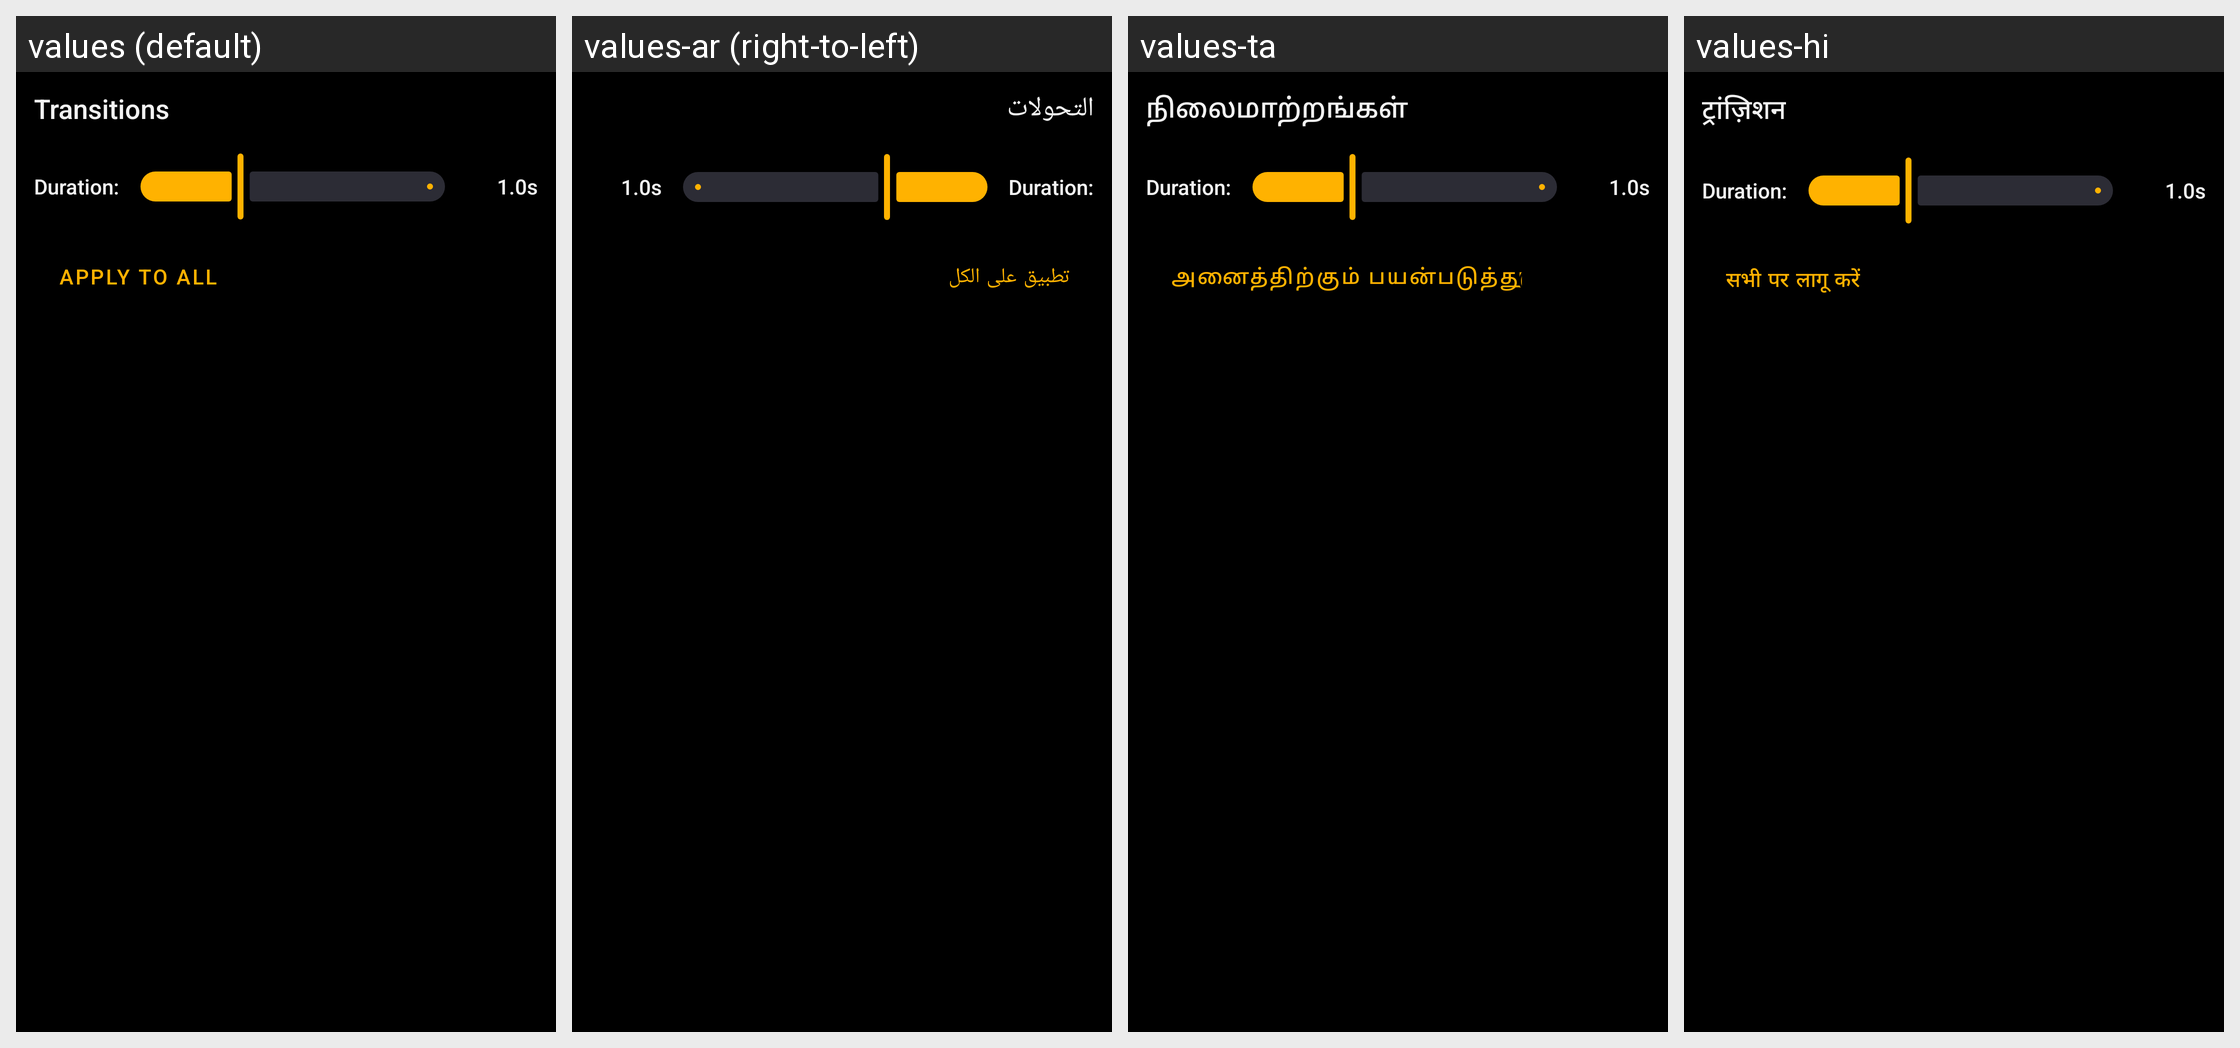

The Android screen above is rendered under several locales of the same app. Produce the string resources it draws, with the default and per-locale values.
Android screen res/layout/dialog_transitions.xml rendered under 4 locales, left to right: values (default), values-ar (right-to-left), values-ta, values-hi. Device: Nexus 5 (rendered at 1080×1920; each locale shown at half size, 540×960, under a caption strip naming it); theme AppTheme.
Other locales in the repository, not shown: values-cs, values-de, values-el, values-es, values-et, values-in, values-it, values-nl, values-pt-rBR, values-ru, values-sk, values-tr, values-zh-rCN.
Strings drawn on this screen, with the default value and each locale's value (text and hints the layout hard-codes, and strings that could not be matched under every locale, appear in the picture but are not listed):

str_transitions
  values: Transitions
  values-ar: التحولات
  values-ta: நிலைமாற்றங்கள்
  values-hi: ट्रांज़िशन

str_apply_to_all
  values: Apply to All
  values-ar: تطبيق على الكل
  values-ta: அனைத்திற்கும் பயன்படுத்து
  values-hi: सभी पर लागू करें
